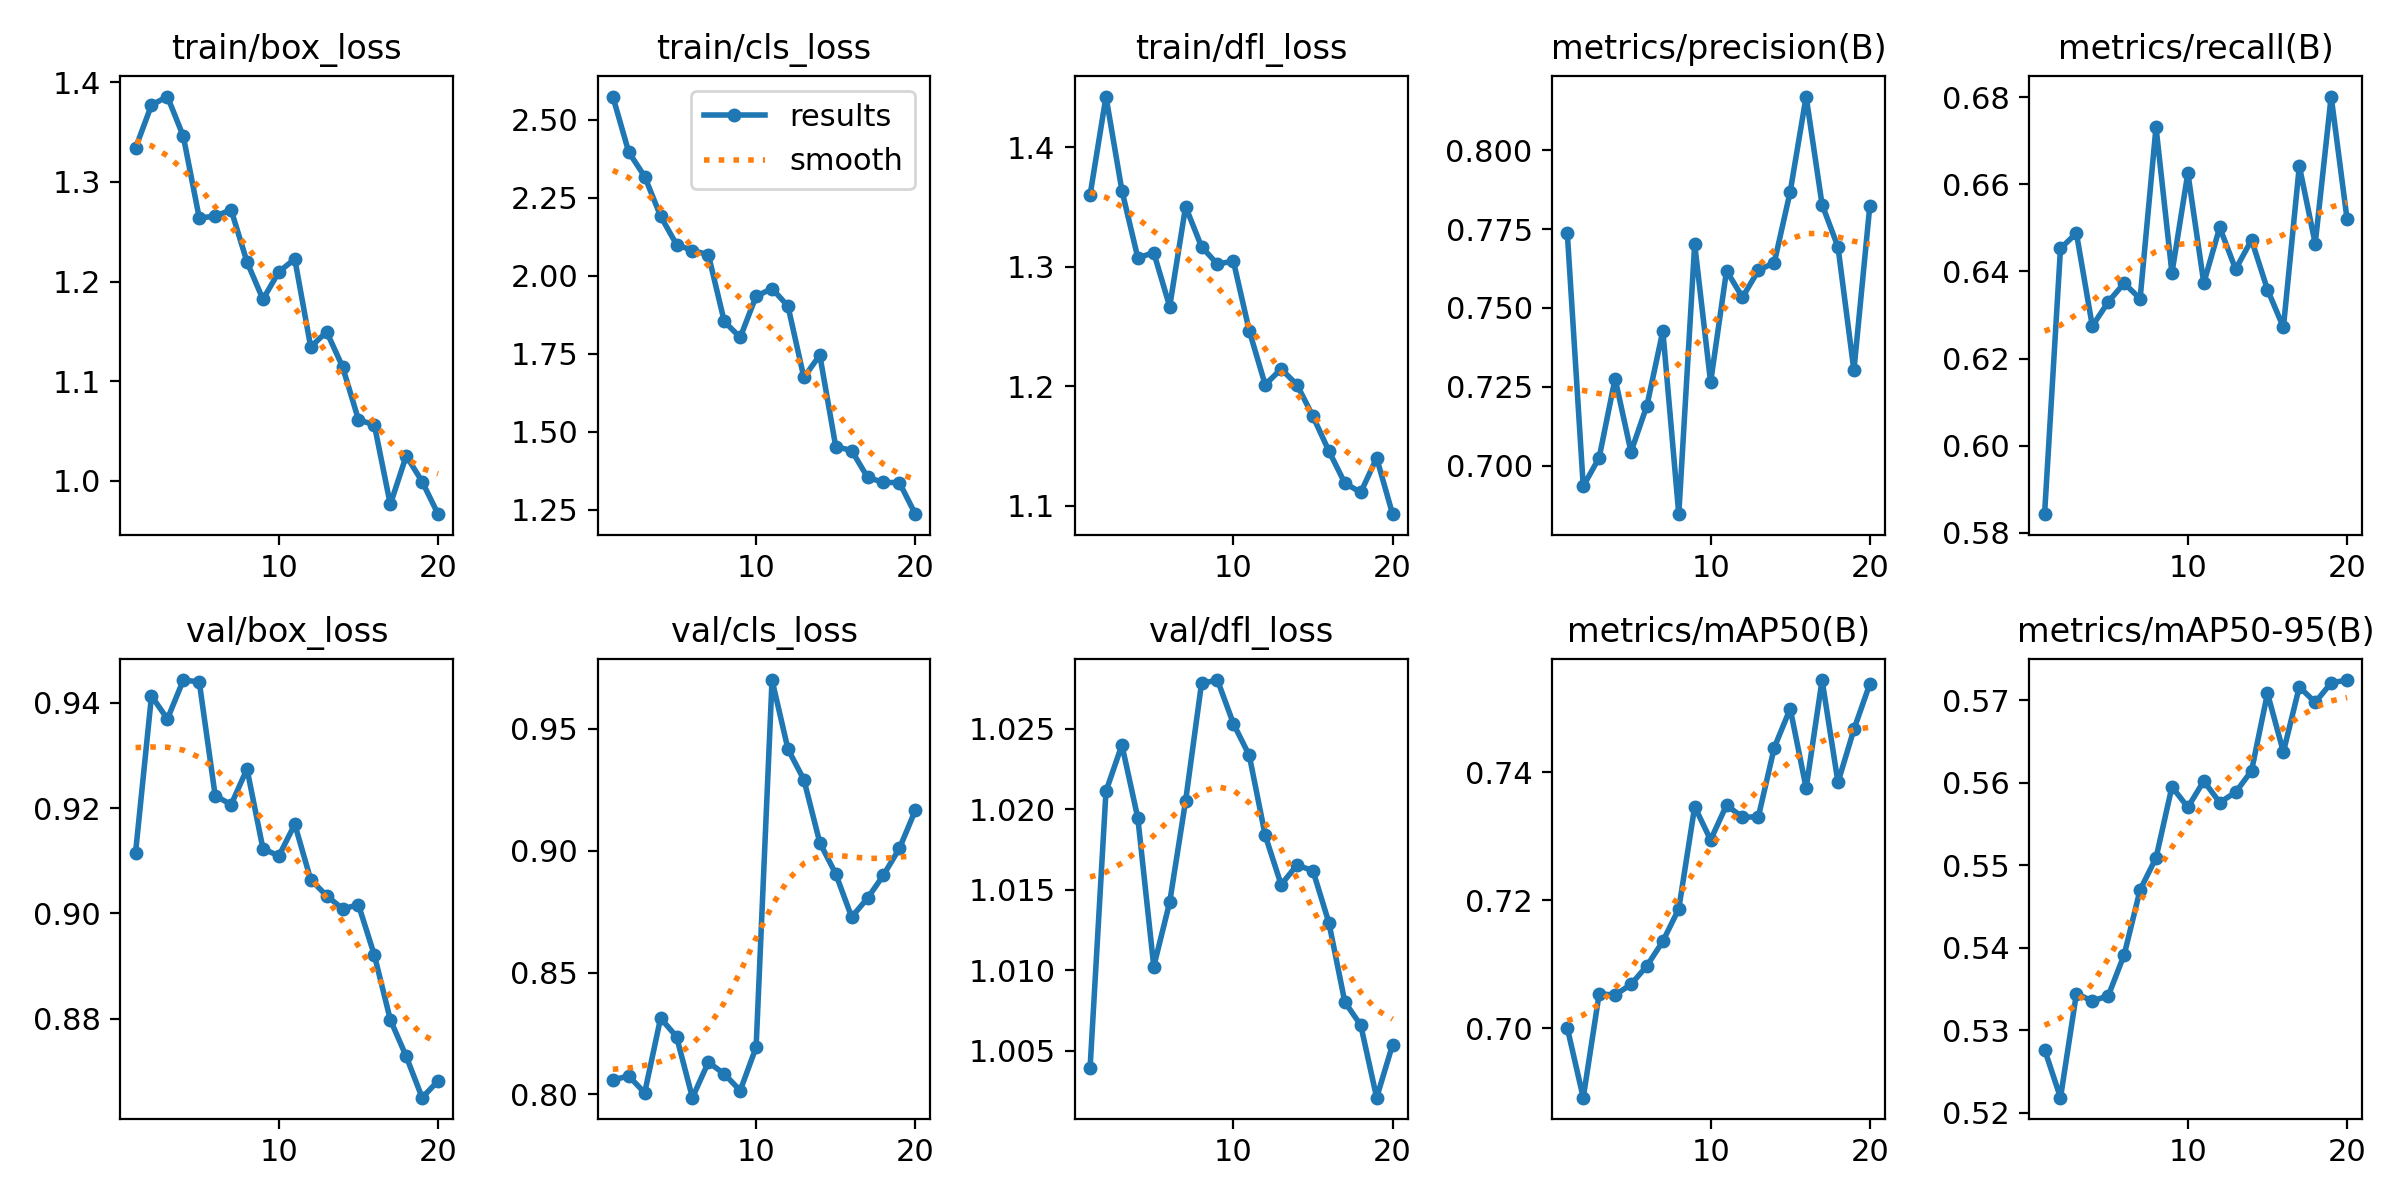

The data file committed next to this chart (first rows):
epoch, time, train/box_loss, train/cls_loss, train/dfl_loss, metrics/precision(B), metrics/recall(B), metrics/mAP50(B), metrics/mAP50-95(B), val/box_loss, val/cls_loss, val/dfl_loss, lr/pg0, lr/pg1, lr/pg2
1, 12.59, 1.334, 2.574, 1.36, 0.7736, 0.5843, 0.7001, 0.5276, 0.9116, 0.806, 1.004, 3.93568e-05, 3.93568e-05, 3.93568e-05
2, 25.21, 1.377, 2.396, 1.443, 0.6936, 0.6453, 0.6892, 0.5218, 0.9413, 0.8076, 1.021, 7.51118e-05, 7.51118e-05, 7.51118e-05
3, 37.37, 1.386, 2.317, 1.364, 0.7026, 0.6488, 0.7054, 0.5344, 0.9369, 0.8007, 1.024, 0.0001069, 0.0001069, 0.0001069
4, 49.87, 1.346, 2.191, 1.308, 0.7277, 0.6275, 0.7052, 0.5335, 0.9443, 0.8313, 1.019, 0.0001013, 0.0001013, 0.0001013
5, 62.15, 1.264, 2.1, 1.312, 0.7045, 0.633, 0.7069, 0.5342, 0.944, 0.8237, 1.01, 9.5438e-05, 9.5438e-05, 9.5438e-05
6, 74.69, 1.266, 2.08, 1.267, 0.7191, 0.6373, 0.7098, 0.5391, 0.9224, 0.7987, 1.014, 8.95475e-05, 8.95475e-05, 8.95475e-05
7, 87.4, 1.272, 2.067, 1.35, 0.7428, 0.6337, 0.7136, 0.547, 0.9206, 0.8132, 1.021, 8.3657e-05, 8.3657e-05, 8.3657e-05
8, 99.88, 1.22, 1.853, 1.317, 0.6847, 0.6731, 0.7187, 0.5509, 0.9274, 0.8084, 1.028, 7.77665e-05, 7.77665e-05, 7.77665e-05
9, 112.1, 1.182, 1.802, 1.302, 0.7702, 0.6396, 0.7347, 0.5595, 0.9123, 0.8016, 1.028, 7.1876e-05, 7.1876e-05, 7.1876e-05
10, 124.5, 1.21, 1.934, 1.305, 0.7265, 0.6626, 0.7295, 0.557, 0.9109, 0.8194, 1.025, 6.59855e-05, 6.59855e-05, 6.59855e-05
11, 141.6, 1.223, 1.958, 1.246, 0.7618, 0.6373, 0.7349, 0.5602, 0.9169, 0.9699, 1.023, 6.0095e-05, 6.0095e-05, 6.0095e-05
12, 154.1, 1.134, 1.902, 1.201, 0.7534, 0.6501, 0.733, 0.5576, 0.9064, 0.9416, 1.018, 5.42045e-05, 5.42045e-05, 5.42045e-05
13, 166.7, 1.15, 1.673, 1.215, 0.7619, 0.6405, 0.7331, 0.5589, 0.9034, 0.9291, 1.015, 4.8314e-05, 4.8314e-05, 4.8314e-05
14, 179.6, 1.115, 1.745, 1.201, 0.7644, 0.6472, 0.7439, 0.5615, 0.9009, 0.9033, 1.017, 4.24235e-05, 4.24235e-05, 4.24235e-05
15, 192.6, 1.061, 1.452, 1.175, 0.7869, 0.6359, 0.75, 0.5709, 0.9016, 0.8905, 1.016, 3.6533e-05, 3.6533e-05, 3.6533e-05
16, 205.2, 1.056, 1.439, 1.146, 0.8169, 0.6272, 0.7376, 0.5637, 0.8921, 0.8728, 1.013, 3.06425e-05, 3.06425e-05, 3.06425e-05
17, 218.1, 0.9762, 1.353, 1.119, 0.7827, 0.6642, 0.7544, 0.5716, 0.8798, 0.8805, 1.008, 2.4752e-05, 2.4752e-05, 2.4752e-05
18, 230.9, 1.025, 1.337, 1.111, 0.7693, 0.6464, 0.7385, 0.5698, 0.8728, 0.89, 1.007, 1.88615e-05, 1.88615e-05, 1.88615e-05
19, 243.7, 0.9992, 1.337, 1.14, 0.7302, 0.6802, 0.7467, 0.5721, 0.865, 0.9009, 1.002, 1.2971e-05, 1.2971e-05, 1.2971e-05
20, 256.7, 0.9665, 1.235, 1.093, 0.7824, 0.652, 0.7539, 0.5725, 0.8682, 0.9165, 1.005, 7.0805e-06, 7.0805e-06, 7.0805e-06
